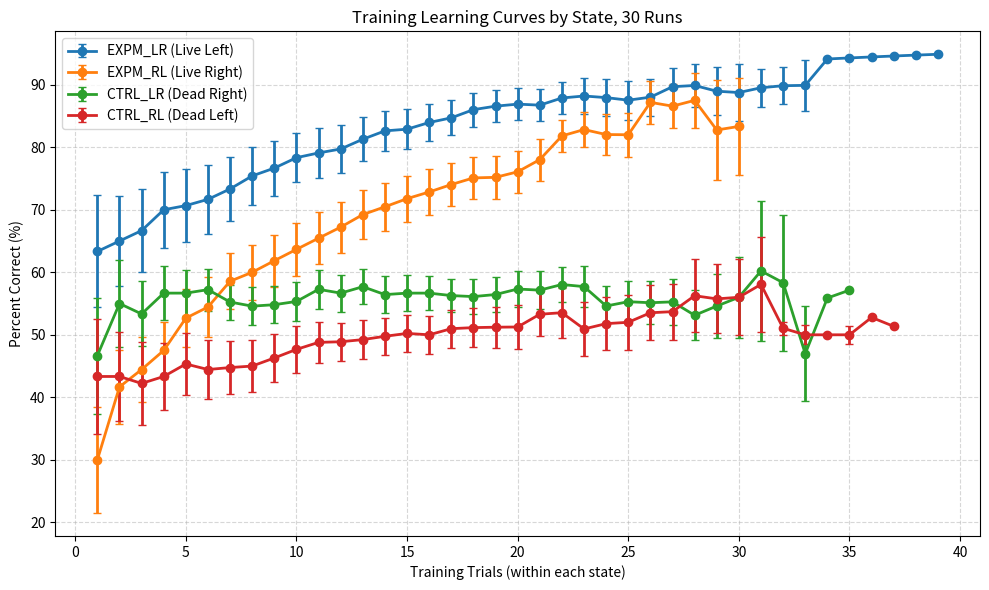
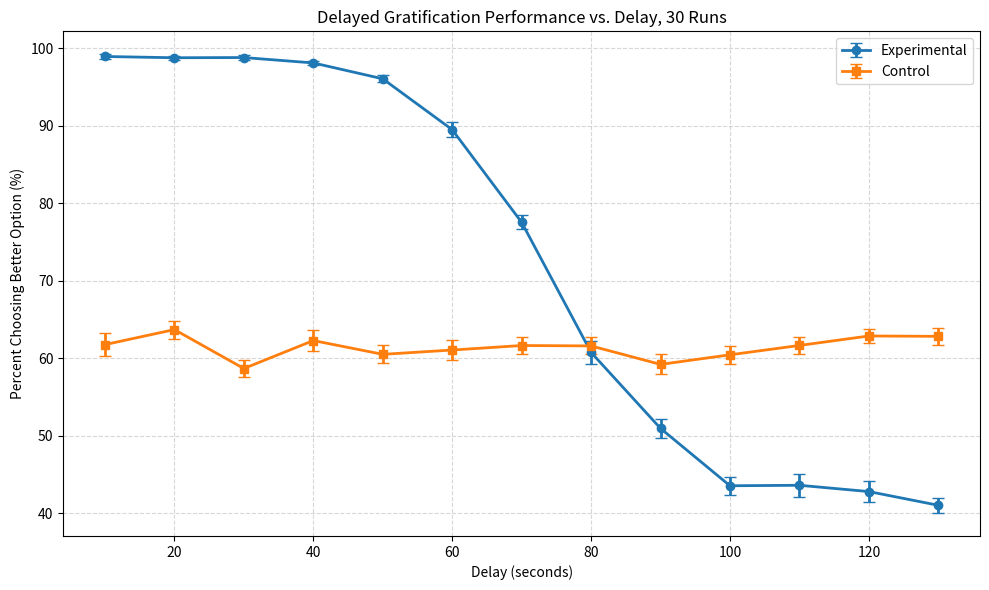

Python code for these plots, in order:
import random
from math import exp

import matplotlib.pyplot as plt
import numpy as np
from scipy.stats import norm

"""
Kary Zheng
Based on v2_delayed_gratification.py

Runs the same delayed gratification simulation 30 times so the plots can show
mean performance with standard-error error bars.
"""

ACTIONS = 2
LEFT = 0
RIGHT = 1

STATES = 4
EXPM_LR = 0  # Live Shrimp (left); Dead Shrimp (right)
EXPM_RL = 1  # Live Shrimp (right); Dead Shrimp (left)
CTRL_LR = 2  # Unobtainable Shrimp (left); Dead Shrimp (right)
CTRL_RL = 3  # Unobtainable Shrimp (right); Dead Shrimp (left)

LIVE_RWD = 5.0
DEAD_RWD = 1.0
UNOBTAINABLE_RWD = 0.5

# Learning parameters
ALPHA = 0.10
BETA = 1.0
GAMMA = 0.99

# Repeated-run settings
RUNS = 30
TRAINING_TRIALS = 100
DELAY_TRIALS = 100
DELAYS = np.array([10, 20, 30, 40, 50, 60, 70, 80, 90, 100, 110, 120, 130])


def prob_wait(tim):
    """
    Calculate the probability to wait.
    """
    mean = 70
    std_dev = 20
    beta_weight = 2
    pw = 1 / np.exp(beta_weight * norm.cdf(tim, loc=mean, scale=std_dev))
    return pw


def action_select(q, beta):
    """
    Calculate the Softmax function to choose an action.
    """
    sum_softmax = 0
    sum_p = 0

    for i in range(len(q)):
        sum_softmax += exp(beta * q[i])

    r = random.random()

    for i in range(len(q)):
        p = exp(beta * q[i]) / sum_softmax
        sum_p += p
        if sum_p >= r:
            return i

    return len(q) - 1


def print_qtbl(q_tbl):
    """
    Prints out the Q table.
    """
    print("")
    print("State Q(LEFT) Q(RIGHT)")
    for i in range(len(q_tbl)):
        print("%d      %3.2f     %3.2f" % (i, q_tbl[i][0], q_tbl[i][1]))


def new_qtbl():
    """
    Create a fresh Q table for one independent run.
    """
    return [[0.0 for _ in range(ACTIONS)] for _ in range(STATES)]


def run_trial(q_tbl, p_wait):
    """
    Runs a single delayed gratification trial.
    """
    r = random.random()

    if r < 0.25:
        current_state = EXPM_LR
    elif r < 0.50:
        current_state = EXPM_RL
    elif r < 0.75:
        current_state = CTRL_LR
    else:
        current_state = CTRL_RL

    q = q_tbl[current_state].copy()

    # Apply patience ONLY to live shrimp choices.
    if current_state == EXPM_LR:
        q[LEFT] *= p_wait
    elif current_state == EXPM_RL:
        q[RIGHT] *= p_wait

    act = action_select(q, BETA)

    if current_state == EXPM_LR:
        if act == LEFT:
            rwd = LIVE_RWD
        else:
            rwd = DEAD_RWD
    elif current_state == EXPM_RL:
        if act == LEFT:
            rwd = DEAD_RWD
        else:
            rwd = LIVE_RWD
    elif current_state == CTRL_LR:
        if act == LEFT:
            rwd = UNOBTAINABLE_RWD
        else:
            rwd = DEAD_RWD
    else:
        if act == LEFT:
            rwd = DEAD_RWD
        else:
            rwd = UNOBTAINABLE_RWD

    q_tbl[current_state][act] = q_tbl[current_state][act] + ALPHA * (
        rwd - q_tbl[current_state][act]
    )

    experimental_trial = current_state < CTRL_LR

    return rwd, experimental_trial, current_state, act


def is_correct_action(state, action):
    """
    Return True when the selected action is the better option for the state.
    """
    if state == EXPM_LR:
        return action == LEFT
    if state == EXPM_RL:
        return action == RIGHT
    if state == CTRL_LR:
        return action == RIGHT
    return action == LEFT


def standard_error(values, axis=0):
    """
    Return standard error across independent runs.
    """
    return np.std(values, axis=axis, ddof=1) / np.sqrt(values.shape[axis])


def run_training_phase(q_tbl):
    """
    Run training once and return percent-correct curves for each state.
    """
    state_total = np.zeros(STATES)
    state_hits = np.zeros(STATES)
    state_perf = [[] for _ in range(STATES)]

    for _ in range(TRAINING_TRIALS):
        _, _, state, action = run_trial(q_tbl, 1.0)
        correct = is_correct_action(state, action)

        state_total[state] += 1
        state_hits[state] += int(correct)
        state_perf[state].append(100 * state_hits[state] / state_total[state])

    return state_perf


def run_delay_phase(q_tbl):
    """
    Test one trained Q table across all delays.
    """
    exp_percent = np.zeros(DELAYS.shape[0])
    ctrl_percent = np.zeros(DELAYS.shape[0])

    for delay_idx, delay in enumerate(DELAYS):
        exp_hits = 0
        ctrl_hits = 0
        exp_count = 0
        ctrl_count = 0

        for _ in range(DELAY_TRIALS):
            reward, experimental_trial, _, _ = run_trial(q_tbl, prob_wait(delay))

            if experimental_trial:
                exp_count += 1
                exp_hits += int(reward > DEAD_RWD)
            else:
                ctrl_count += 1
                ctrl_hits += int(reward > UNOBTAINABLE_RWD)

        exp_percent[delay_idx] = 100 * exp_hits / exp_count
        ctrl_percent[delay_idx] = 100 * ctrl_hits / ctrl_count

    return exp_percent, ctrl_percent


def run_one_simulation():
    """
    Run one complete copy of v2: train first, then test delays.
    """
    q_tbl = new_qtbl()
    training_perf = run_training_phase(q_tbl)
    exp_delay_perf, ctrl_delay_perf = run_delay_phase(q_tbl)
    return training_perf, exp_delay_perf, ctrl_delay_perf, q_tbl


def summarize_training(all_training_perf):
    """
    Convert ragged per-state trial histories into mean and SEM arrays.
    """
    all_perf = np.full((RUNS, STATES, TRAINING_TRIALS), np.nan)

    for run_idx, training_perf in enumerate(all_training_perf):
        for state in range(STATES):
            all_perf[run_idx, state, : len(training_perf[state])] = training_perf[state]

    mean_perf = np.full((STATES, TRAINING_TRIALS), np.nan)
    sem_perf = np.full((STATES, TRAINING_TRIALS), np.nan)

    for state in range(STATES):
        for trial_idx in range(TRAINING_TRIALS):
            values = all_perf[:, state, trial_idx]
            values = values[~np.isnan(values)]
            if values.size > 0:
                mean_perf[state, trial_idx] = np.mean(values)
            if values.size > 1:
                sem_perf[state, trial_idx] = np.std(values, ddof=1) / np.sqrt(values.size)

    return mean_perf, sem_perf


def plot_training_curves(mean_perf, sem_perf):
    """
    Plot the 30-run average training curves with standard-error bars.
    """
    labels = [
        "EXPM_LR (Live Left)",
        "EXPM_RL (Live Right)",
        "CTRL_LR (Dead Right)",
        "CTRL_RL (Dead Left)",
    ]

    plt.figure(figsize=(10, 6))

    for state in range(STATES):
        x_vals = np.arange(1, TRAINING_TRIALS + 1)
        valid = ~np.isnan(mean_perf[state])
        plt.errorbar(
            x_vals[valid],
            mean_perf[state][valid],
            yerr=sem_perf[state][valid],
            marker="o",
            capsize=3,
            linewidth=2,
            label=labels[state],
        )

    plt.xlabel("Training Trials (within each state)")
    plt.ylabel("Percent Correct (%)")
    plt.title("Training Learning Curves by State, 30 Runs")
    plt.grid(True, linestyle="--", alpha=0.5)
    plt.legend()
    plt.tight_layout()
    plt.show()


def plot_delay_curves(exp_runs, ctrl_runs):
    """
    Plot the 30-run average delay curves with standard-error bars.
    """
    exp_mean = np.mean(exp_runs, axis=0)
    ctrl_mean = np.mean(ctrl_runs, axis=0)
    exp_sem = standard_error(exp_runs, axis=0)
    ctrl_sem = standard_error(ctrl_runs, axis=0)

    plt.figure(figsize=(10, 6))
    plt.errorbar(
        DELAYS,
        exp_mean,
        yerr=exp_sem,
        marker="o",
        capsize=4,
        linewidth=2,
        label="Experimental",
    )
    plt.errorbar(
        DELAYS,
        ctrl_mean,
        yerr=ctrl_sem,
        marker="s",
        capsize=4,
        linewidth=2,
        label="Control",
    )
    plt.xlabel("Delay (seconds)")
    plt.ylabel("Percent Choosing Better Option (%)")
    plt.title("Delayed Gratification Performance vs. Delay, 30 Runs")
    plt.grid(True, linestyle="--", alpha=0.5)
    plt.legend()
    plt.tight_layout()
    plt.show()

    print("delay\texpm_mean\texpm_sem\tctrl_mean\tctrl_sem")
    for delay, exp_m, exp_s, ctrl_m, ctrl_s in zip(
        DELAYS, exp_mean, exp_sem, ctrl_mean, ctrl_sem
    ):
        print("%d\t%3.2f\t\t%3.2f\t\t%3.2f\t\t%3.2f" % (delay, exp_m, exp_s, ctrl_m, ctrl_s))


def main():
    all_training_perf = []
    exp_delay_runs = np.zeros((RUNS, DELAYS.shape[0]))
    ctrl_delay_runs = np.zeros((RUNS, DELAYS.shape[0]))
    final_q_tables = []

    for run_idx in range(RUNS):
        training_perf, exp_delay_perf, ctrl_delay_perf, q_tbl = run_one_simulation()

        all_training_perf.append(training_perf)
        exp_delay_runs[run_idx] = exp_delay_perf
        ctrl_delay_runs[run_idx] = ctrl_delay_perf
        final_q_tables.append(q_tbl)

    mean_training_perf, sem_training_perf = summarize_training(all_training_perf)

    plot_training_curves(mean_training_perf, sem_training_perf)
    plot_delay_curves(exp_delay_runs, ctrl_delay_runs)

    print("\nFinal Q table from the last run:")
    print_qtbl(final_q_tables[-1])


if __name__ == "__main__":
    main()
